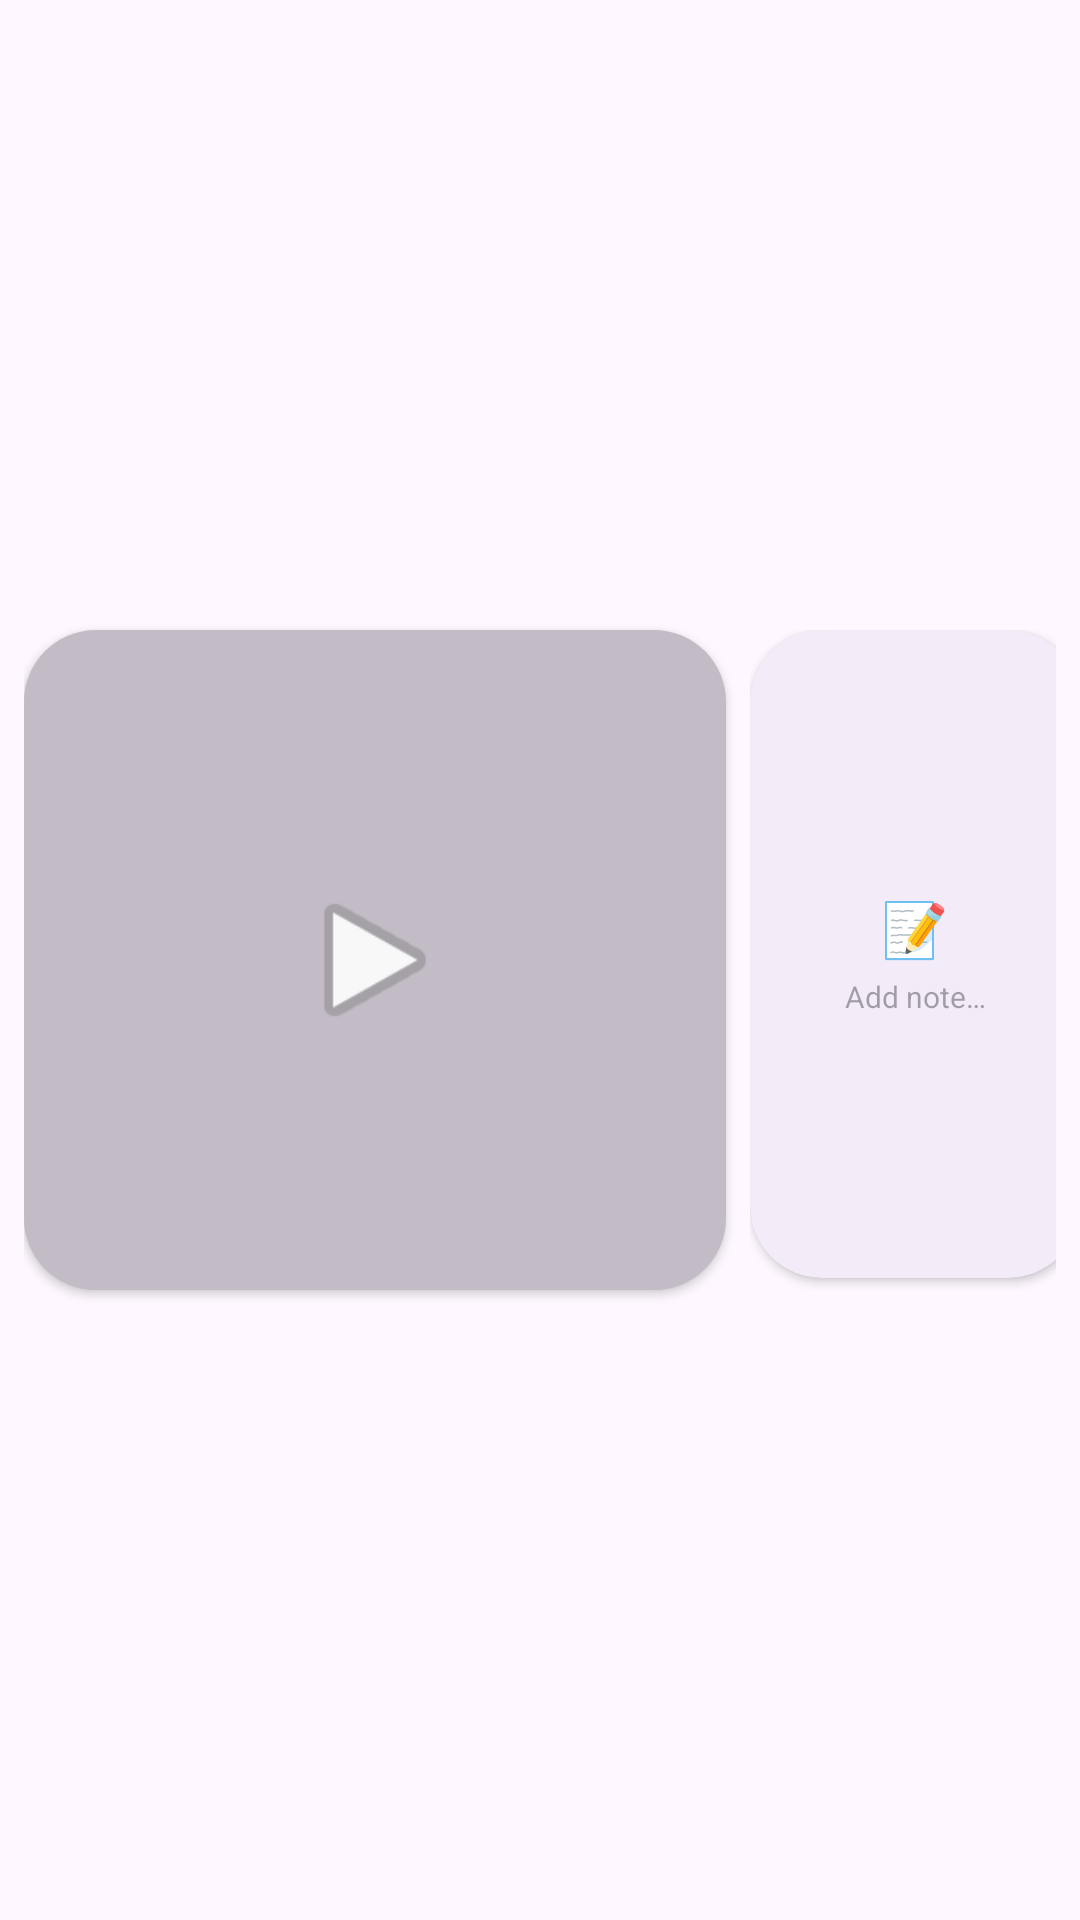

Layout XML and referenced resources for this Android screen:
<!-- AndroidManifest.xml: application theme Theme.VOY -->
<!-- res/layout/trip_item_video.xml -->
<?xml version="1.0" encoding="utf-8"?>
<androidx.constraintlayout.widget.ConstraintLayout
    xmlns:android="http://schemas.android.com/apk/res/android"
    xmlns:app="http://schemas.android.com/apk/res-auto"
    android:layout_width="match_parent"
    android:layout_height="wrap_content"
    android:padding="8dp">

    <com.google.android.material.card.MaterialCardView
        android:id="@+id/cardMedia"
        android:layout_width="0dp"
        android:layout_height="220dp"
        android:layout_marginEnd="8dp"
        app:cardCornerRadius="24dp"
        app:cardElevation="2dp"
        app:strokeWidth="0dp"
        app:layout_constraintStart_toStartOf="parent"
        app:layout_constraintEnd_toStartOf="@id/rightColumn"
        app:layout_constraintTop_toTopOf="parent"
        app:layout_constraintBottom_toBottomOf="parent"
        app:layout_constraintWidth_percent="0.68">

        <FrameLayout
            android:layout_width="match_parent"
            android:layout_height="match_parent">

            <TextureView
                android:id="@+id/mediaThumb"
                android:layout_width="match_parent"
                android:layout_height="match_parent" />

            <View
                android:layout_width="match_parent"
                android:layout_height="match_parent"
                android:background="#33000000" />

            <ImageView
                android:id="@+id/playOverlay"
                android:layout_width="56dp"
                android:layout_height="56dp"
                android:layout_gravity="center"
                android:alpha="0.9"
                android:src="@android:drawable/ic_media_play"
                android:contentDescription="@string/app_name" />

        </FrameLayout>

    </com.google.android.material.card.MaterialCardView>

    <LinearLayout
        android:id="@+id/rightColumn"
        android:layout_width="0dp"
        android:layout_height="220dp"
        android:orientation="vertical"
        app:layout_constraintStart_toEndOf="@id/cardMedia"
        app:layout_constraintEnd_toEndOf="parent"
        app:layout_constraintTop_toTopOf="parent"
        app:layout_constraintBottom_toBottomOf="parent"
        app:layout_constraintWidth_percent="0.32">

        <com.google.android.material.card.MaterialCardView
            android:id="@+id/cardNotes"
            android:layout_width="match_parent"
            android:layout_height="0dp"
            android:layout_weight="1"
            android:layout_marginBottom="4dp"
            app:cardCornerRadius="24dp"
            app:cardElevation="2dp"
            app:strokeWidth="0dp">

            <LinearLayout
                android:layout_width="match_parent"
                android:layout_height="match_parent"
                android:orientation="vertical"
                android:gravity="center"
                android:padding="10dp">

                <TextView
                    android:layout_width="wrap_content"
                    android:layout_height="wrap_content"
                    android:text="📝"
                    android:textSize="18sp" />

                <TextView
                    android:id="@+id/txtNotesPreview"
                    android:layout_width="match_parent"
                    android:layout_height="wrap_content"
                    android:layout_marginTop="4dp"
                    android:textSize="10sp"
                    android:textColor="?attr/colorOnSurfaceVariant"
                    android:maxLines="3"
                    android:ellipsize="end"
                    android:gravity="center"
                    android:hint="Add note…" />

            </LinearLayout>

        </com.google.android.material.card.MaterialCardView>

        <com.google.android.material.card.MaterialCardView
            android:id="@+id/cardMap"
            android:layout_width="match_parent"
            android:layout_height="0dp"
            android:layout_weight="1"
            android:layout_marginTop="4dp"
            app:cardCornerRadius="24dp"
            app:cardElevation="2dp"
            app:strokeWidth="0dp"
            android:visibility="gone">

            <FrameLayout
                android:layout_width="match_parent"
                android:layout_height="match_parent">

                <ImageView
                    android:id="@+id/imgMapPreview"
                    android:layout_width="match_parent"
                    android:layout_height="match_parent"
                    android:scaleType="centerCrop"
                    android:contentDescription="@string/app_name" />

                <View
                    android:layout_width="match_parent"
                    android:layout_height="match_parent"
                    android:background="@drawable/bg_map_scrim" />

                <TextView
                    android:id="@+id/txtPlaceChip"
                    android:layout_width="wrap_content"
                    android:layout_height="wrap_content"
                    android:layout_gravity="bottom|start"
                    android:layout_margin="6dp"
                    android:paddingHorizontal="8dp"
                    android:paddingVertical="4dp"
                    android:textSize="10sp"
                    android:textColor="@android:color/white"
                    android:maxLines="1"
                    android:ellipsize="end"
                    android:background="@drawable/bg_place_chip"
                    android:visibility="gone" />

            </FrameLayout>

        </com.google.android.material.card.MaterialCardView>

    </LinearLayout>

</androidx.constraintlayout.widget.ConstraintLayout>
<!-- resources referenced by this layout -->
<resources>
  <!-- drawable bg_map_scrim (drawable) -->
  <?xml version="1.0" encoding="utf-8"?>
  <shape xmlns:android="http://schemas.android.com/apk/res/android">
      <gradient
          android:angle="90"
          android:startColor="#00000000"
          android:centerColor="#00000000"
          android:endColor="#66000000" />
  </shape>
  <!-- drawable bg_place_chip (drawable) -->
  <?xml version="1.0" encoding="utf-8"?>
  <shape xmlns:android="http://schemas.android.com/apk/res/android">
      <solid android:color="#B3000000" />
      <corners android:radius="999dp" />
  </shape>
  <string name="app_name">VOY</string>
  <style name="Theme.VOY" parent="Base.Theme.VOY" />
  <style name="Base.Theme.VOY" parent="Theme.Material3.DayNight.NoActionBar">
          
          
  
      </style>
</resources>
